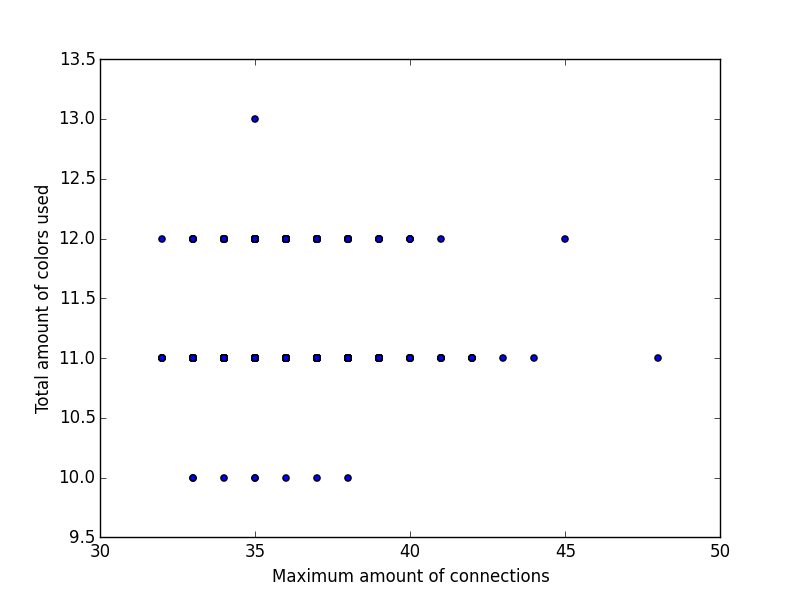

The table this chart was drawn from, first rows:
38, 10
34, 11
36, 11
36, 11
34, 11
37, 11
37, 12
39, 11
33, 11
34, 11
34, 11
35, 11
34, 11
32, 11
34, 11
35, 12
32, 12
33, 11
34, 11
39, 11
33, 11
39, 11
38, 12
35, 11
38, 11
41, 11
40, 11
38, 11
36, 11
35, 11
36, 12
35, 11
35, 11
35, 12
37, 11
37, 11
34, 11
36, 12
37, 12
34, 11
36, 11
38, 11
35, 11
39, 11
37, 11
34, 11
36, 12
37, 11
36, 11
35, 12
34, 11
37, 11
34, 11
34, 11
36, 11
39, 11
34, 11
36, 12
38, 12
36, 11
35, 12
... 939 more rows
